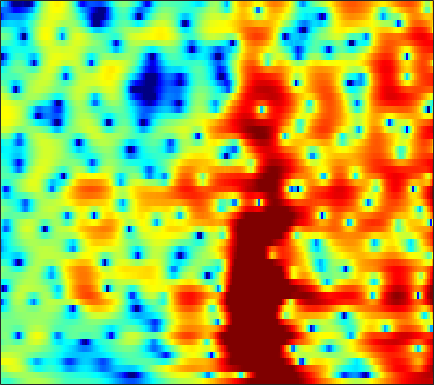

The file beside this chart, header and first rows:
-1.9879, -2.443, -2.8148, -2.8812, -2.737, -2.3386, -1.7854, -1.3254, -0.70624, -0.12282, 0.40282, 0.74296, 1.1208, 1.4091, 1.5683, 1.7084, 1.7663, 1.7582, 1.6822, 1.5427, 1.3428, 1.1525, 0.84615, 0.48594
-0.9446, -0.772, -0.4878, -0.1783, 0.05379, 0.3491, 0.618, 0.794, 0.9879, 1.13, 1.216, 1.242, 1.231, 1.17, 1.094, 0.9551, 0.7834, 0.6371, 0.4235, 0.1911, -0.05746, -0.2542, -0.5306, -0.8241
0.542, 1.451, 2.366, 3.002, 3.32, 3.555, 3.59, 3.491, 3.191, 2.693, 2, 1.351, 0.3156, -0.8874, -1.856, -3.106, -4.062, -4.434, -4.407, -3.997, -3.479, -3.146, -2.864, -2.81
4.059, 4.131, 4.194, 4.189, 4.125, 3.941, 3.626, 3.289, 2.683, 1.881, 0.8674, -0.04859, -1.516, -3.281, -4.772, -6.769, -8.077, -8.124, -7.195, -5.984, -4.976, -4.448, -4.065, -4.024
2.425, 2.488, 2.547, 2.567, 2.55, 2.477, 2.346, 2.201, 1.935, 1.591, 1.181, 0.8399, 0.3552, -0.141, -0.4971, -0.929, -1.277, -1.477, -1.684, -1.857, -2.028, -2.185, -2.449, -2.784
-0.02487, 0.2753, 0.5945, 0.8256, 0.9467, 1.052, 1.123, 1.163, 1.203, 1.232, 1.249, 1.255, 1.252, 1.229, 1.196, 1.097, 0.9348, 0.766, 0.4718, 0.1054, -0.3195, -0.6712, -1.178, -1.712
-1.345, -0.7484, -0.3126, -0.2491, -0.4149, -0.861, -1.387, -1.667, -1.669, -1.141, -0.2398, 0.5143, 1.462, 2.233, 2.669, 3.037, 3.158, 3.086, 2.778, 2.227, 1.426, 0.6563, -0.5963, -2.086
-0.3931, -0.004239, 0.05793, -0.4231, -1.184, -2.937, -5.905, -9.304, -13.47, -8.624, -3.933, -1.507, 0.7861, 2.342, 3.152, 3.858, 4.211, 4.259, 4.052, 3.505, 2.577, 1.607, -0.09494, -2.334
-0.2299, -0.2255, -0.3323, -0.545, -0.7405, -1.04, -1.357, -1.526, -1.536, -1.221, -0.6554, -0.1482, 0.536, 1.151, 1.525, 1.891, 2.097, 2.129, 2.018, 1.728, 1.278, 0.8554, 0.2075, -0.4806
-0.1306, -0.2264, -0.318, -0.3887, -0.4173, -0.4049, -0.3564, -0.3, -0.1822, -0.01119, 0.1932, 0.3531, 0.5585, 0.762, 0.9026, 1.049, 1.125, 1.125, 1.056, 0.9237, 0.7471, 0.5732, 0.2719, -0.09898
-0.9686, -1.054, -0.9876, -0.8156, -0.6706, -0.4385, -0.1735, 0.02444, 0.251, 0.4161, 0.5243, 0.5899, 0.6526, 0.706, 0.7526, 0.8127, 0.8736, 0.9147, 0.9613, 0.9841, 0.9627, 0.8993, 0.7429, 0.4975
-5.538, -5.296, -4.159, -2.725, -1.752, -0.7001, 0.07893, 0.4966, 0.8292, 0.9053, 0.7856, 0.6071, 0.2849, -0.07158, -0.2897, -0.3962, -0.2275, 0.08207, 0.5931, 1.074, 1.419, 1.588, 1.723, 1.736
-12.13, -9.79, -5.975, -3.356, -1.77, -0.1034, 1.004, 1.484, 1.736, 1.587, 0.9502, 0.06867, -1.743, -4.54, -7.337, -9.87, -7.003, -4.245, -1.562, 0.2129, 1.323, 1.841, 2.186, 2.234
-3.144, -3.413, -2.935, -1.853, -0.9195, 0.2878, 1.329, 1.913, 2.406, 2.52, 2.168, 1.557, 0.3878, -1.023, -2.078, -2.862, -2.194, -1.128, 0.1068, 0.9311, 1.385, 1.45, 0.9875, -0.1347
-12.55, -20, -13.62, -7.493, -4.539, -1.99, -0.3224, 0.641, 1.598, 2.165, 2.429, 2.5, 2.433, 2.252, 2.093, 1.945, 1.837, 1.761, 1.624, 1.417, 0.9963, 0.494, -0.4349, -1.709
-4.366, -5.022, -4.825, -3.832, -3.029, -1.939, -0.8883, -0.2176, 0.4871, 1.006, 1.405, 1.653, 1.832, 1.866, 1.832, 1.71, 1.429, 1.109, 0.6422, 0.07133, -0.6554, -1.239, -1.842, -2.226
-0.05936, -0.4482, -0.7694, -0.7811, -0.8014, -0.7873, -0.5883, -0.392, -0.1208, 0.2644, 0.7034, 0.9837, 1.335, 1.602, 1.702, 1.623, 1.345, 0.9729, 0.1548, -1.065, -2.669, -4.189, -6.638, -8.433
0.3433, 0.08696, -0.4821, -1.154, -1.669, -2.426, -3.257, -3.772, -3.947, -3.323, -2.201, -1.304, -0.1372, 0.841, 1.359, 1.745, 1.844, 1.708, 1.111, 0.1027, -1.315, -2.815, -5.274, -6.865
-2.615, -2.696, -3.118, -4, -4.883, -6.718, -9.895, -13.95, -33.37, -15.01, -8.498, -5.563, -2.826, -0.9944, -0.01056, 0.9598, 1.521, 1.721, 1.82, 1.692, 1.382, 1.169, 0.9507, 0.8375
-6.165, -5.846, -5.382, -5.257, -5.458, -5.879, -6.338, -6.672, -6.69, -5.858, -4.547, -3.451, -1.967, -0.7319, 0.02739, 0.8761, 1.479, 1.782, 2.091, 2.252, 2.288, 2.313, 2.304, 2.246
-8.802, -7.546, -6.297, -5.236, -4.704, -4.072, -3.525, -3.158, -2.577, -1.986, -1.307, -0.7442, -0.07419, 0.5348, 0.9612, 1.39, 1.725, 1.936, 2.09, 2.179, 2.253, 2.238, 2.181, 2.129
-7.983, -6.759, -5.523, -4.603, -3.838, -2.912, -2.147, -1.565, -0.8138, -0.1856, 0.3661, 0.7605, 1.125, 1.401, 1.543, 1.582, 1.53, 1.466, 1.307, 1.173, 1.132, 1.105, 1.14, 1.231
-5.564, -5.569, -5.088, -4.495, -3.763, -2.648, -1.54, -0.6874, 0.2542, 1.054, 1.678, 1.944, 2.171, 2.181, 1.99, 1.573, 0.8812, 0.1685, -0.8095, -1.719, -2.254, -2.1, -1.385, -0.5666
-5.915, -8.297, -11.26, -9.801, -7.214, -4.255, -1.736, -0.3455, 1.042, 2.08, 2.784, 3.095, 3.292, 3.136, 2.799, 2.011, 0.6836, -0.7931, -3.756, -9.152, -24.75, -13.31, -5.841, -2.321
-3.861, -5.982, -7.791, -7.509, -5.732, -3.462, -1.48, -0.3953, 0.7211, 1.558, 2.028, 2.369, 2.572, 2.586, 2.506, 2.072, 1.469, 0.7992, -0.3753, -1.282, -1.949, -1.661, -0.8561, 0.1075
-0.1956, -0.5685, -1.322, -1.366, -1.5, -1.359, -1.162, -1.131, -1.06, -1.103, -1.135, -1.044, -0.8246, -0.3479, 0.06417, 0.56, 0.9694, 1.206, 1.401, 1.545, 1.649, 1.762, 1.867, 1.98
0.5172, 0.1794, -0.3212, -0.8324, -1.172, -1.675, -2.417, -3.058, -4.344, -6.17, -8.21, -9.707, -9.016, -6.316, -4.429, -2.203, -0.6485, 0.2263, 1.184, 1.703, 2.205, 2.369, 2.562, 2.623
-0.792, -1.476, -1.936, -2.574, -2.72, -3.122, -3.553, -4.098, -5.277, -7.11, -9.652, -11.33, -10.65, -7.261, -4.929, -2.553, -0.891, 0.02728, 0.8468, 1.434, 1.724, 1.885, 2.021, 2.078
-3.982, -5.753, -7.258, -7.196, -6.258, -4.895, -3.622, -3.092, -2.497, -2.333, -2.057, -1.868, -1.359, -0.6483, -0.05388, 0.7401, 1.273, 1.589, 1.587, 1.497, 0.9489, 0.5819, 0.02275, -0.2938
-5.603, -9.364, -13.92, -12.23, -8.276, -4.959, -2.577, -1.399, -0.1336, 0.795, 1.525, 1.968, 2.553, 2.988, 3.233, 3.392, 3.33, 3.075, 2.413, 1.202, -0.6062, -2.586, -6.28, -10.59
-2.658, -3.028, -3.507, -3.305, -2.979, -2.118, -1.339, -0.638, 0.1653, 0.9752, 1.697, 2.227, 2.834, 3.314, 3.584, 3.704, 3.601, 3.256, 2.57, 1.33, -0.2887, -2.006, -4.505, -6.81
-1.637, -1.458, -1.691, -1.776, -1.988, -2.096, -2.244, -2.176, -1.913, -1.298, -0.4143, 0.3797, 1.363, 2.281, 2.822, 3.373, 3.619, 3.641, 3.37, 2.877, 2.063, 1.345, 0.1928, -0.938
-1.806, -1.913, -2.279, -2.977, -3.707, -5.117, -6.903, -8.642, -10.34, -9.208, -6.276, -4.053, -1.719, 0.1985, 1.244, 2.384, 3.105, 3.503, 3.705, 3.704, 3.434, 3.126, 2.539, 1.774
-2.968, -3.337, -3.729, -4.604, -5.388, -7.006, -9.255, -11.38, -14.04, -12.65, -8.841, -6.343, -3.673, -1.61, -0.354, 0.9484, 1.94, 2.481, 2.999, 3.268, 3.354, 3.295, 3.09, 2.722
-4.46, -4.449, -4.695, -5.052, -5.473, -6.027, -6.652, -6.925, -7.022, -6.512, -5.499, -4.56, -3.123, -1.784, -0.7975, 0.304, 1.267, 1.807, 2.413, 2.793, 3.022, 3.077, 3.027, 2.883
-5.696, -5.152, -4.955, -4.974, -5.199, -5.652, -6.071, -6.385, -6.397, -6.001, -5.117, -4.256, -2.928, -1.616, -0.7214, 0.3825, 1.262, 1.833, 2.379, 2.784, 2.994, 3.066, 3.039, 2.904
-4.876, -4.195, -3.625, -3.79, -4.257, -5.472, -7.374, -9.191, -11.43, -10.95, -7.969, -5.724, -3.298, -1.397, -0.2788, 0.9108, 1.774, 2.281, 2.728, 3.001, 3.091, 3.075, 2.954, 2.707
-0.623, -0.2527, -0.09515, -0.4572, -1.086, -2.422, -4.55, -6.695, -9.475, -9.157, -6.091, -3.866, -1.686, -0.06485, 0.8095, 1.635, 2.203, 2.418, 2.596, 2.522, 2.333, 2.068, 1.612, 1.103
2.926, 3.13, 3.061, 2.825, 2.498, 1.852, 1.148, 0.5883, 0.0452, -0.1749, -0.06937, 0.1345, 0.4067, 0.6021, 0.6548, 0.6144, 0.4597, 0.2794, -0.0358, -0.4581, -1.067, -1.688, -2.804, -4.235
4.142, 4.317, 4.337, 4.244, 4.093, 3.735, 3.312, 2.95, 2.403, 1.845, 1.225, 0.6859, -0.1241, -1.165, -2.035, -3.274, -4.486, -5.111, -5.708, -5.933, -6.285, -6.768, -7.882, -9.974
4.429, 4.584, 4.739, 4.699, 4.576, 4.323, 3.907, 3.55, 2.916, 2.146, 1.177, 0.2536, -1.259, -3.27, -5.27, -8.844, -14.31, -18.55, -16.11, -12.25, -10.41, -9.829, -9.749, -10.26
4.358, 4.536, 4.635, 4.565, 4.415, 4.146, 3.773, 3.408, 2.871, 2.185, 1.308, 0.5343, -0.8034, -2.51, -4.032, -6.549, -9.16, -10.41, -10.6, -9.816, -9.002, -8.858, -9.238, -10.05
4.082, 4.146, 3.966, 3.683, 3.414, 2.966, 2.57, 2.287, 1.98, 1.702, 1.398, 1.11, 0.6313, -0.02697, -0.5873, -1.413, -2.227, -2.748, -3.336, -3.842, -4.413, -5.002, -6.13, -7.907
3.154, 2.857, 2.255, 1.387, 0.6052, -0.5069, -1.432, -1.685, -1.484, -0.7744, 0.06089, 0.5662, 1.091, 1.412, 1.475, 1.461, 1.321, 1.101, 0.7756, 0.378, -0.2061, -0.7243, -1.522, -2.472
0.9895, 0.4811, -0.4444, -1.978, -3.76, -7.227, -13.5, -18.9, -10.73, -5.681, -2.705, -1.175, 0.2542, 1.239, 1.753, 2.202, 2.449, 2.527, 2.496, 2.322, 2.043, 1.758, 1.283, 0.7718
-1.37, -1.451, -1.958, -2.857, -3.735, -5.223, -6.566, -6.783, -5.834, -4.111, -2.366, -1.242, -0.07533, 0.8167, 1.369, 1.905, 2.295, 2.535, 2.717, 2.762, 2.707, 2.574, 2.248, 1.763
-2.877, -2.481, -2.267, -2.209, -2.178, -2.183, -2.158, -2.038, -1.71, -1.246, -0.7687, -0.4079, 0.03134, 0.4016, 0.6617, 1.059, 1.492, 1.818, 2.267, 2.66, 2.886, 2.933, 2.809, 2.392
-4.36, -4.006, -3.264, -2.513, -2.055, -1.45, -0.9433, -0.7078, -0.4683, -0.3901, -0.519, -0.7627, -1.201, -1.733, -2.091, -2.129, -1.513, -0.7265, 0.5424, 1.729, 2.635, 3.108, 3.441, 3.421
-10.07, -9.614, -7.464, -5.349, -4.128, -2.783, -1.844, -1.456, -1.198, -1.307, -1.815, -2.561, -4.145, -6.803, -10.1, -16.93, -11.72, -6.909, -2.824, -0.159, 1.669, 2.624, 3.484, 3.947
-19.37, -16.46, -11.04, -7.652, -5.96, -4.424, -3.464, -2.979, -2.751, -2.838, -3.192, -3.644, -4.572, -5.839, -6.766, -7.324, -6.211, -4.639, -2.341, -0.3468, 1.239, 2.118, 2.985, 3.542
-6.449, -6.554, -6.051, -5.301, -4.766, -4.283, -4.023, -3.921, -3.958, -4.079, -4.216, -4.243, -4.152, -3.884, -3.565, -2.923, -2.017, -1.212, -0.08554, 0.9779, 1.871, 2.414, 2.921, 3.197
-2.075, -2.232, -2.45, -2.69, -2.9, -3.289, -3.882, -4.557, -5.497, -6.423, -6.938, -6.787, -5.748, -4.195, -3.014, -1.497, -0.1373, 0.796, 1.827, 2.638, 3.197, 3.47, 3.563, 3.354
-0.2379, -0.4251, -0.7995, -1.286, -1.778, -2.61, -3.816, -5.087, -7.594, -11.92, -22.11, -20.45, -10.49, -5.678, -3.184, -0.7146, 1.139, 2.221, 3.36, 4.152, 4.601, 4.679, 4.45, 3.756
-2.322, -2.494, -2.645, -2.86, -3.119, -3.682, -4.495, -5.189, -6.37, -7.585, -8.203, -7.865, -6.264, -4.106, -2.492, -0.593, 1.009, 2.011, 3.101, 3.885, 4.35, 4.455, 4.282, 3.697
-7.816, -7.342, -6.727, -6.342, -6.184, -6.185, -6.299, -6.464, -6.594, -6.542, -6.216, -5.755, -4.859, -3.728, -2.775, -1.438, -0.1381, 0.7673, 1.813, 2.659, 3.276, 3.594, 3.769, 3.686
-14.06, -11.69, -10.12, -9.422, -9.24, -9.171, -9.185, -9.233, -9.119, -8.801, -8.284, -7.709, -6.781, -5.644, -4.674, -3.27, -1.816, -0.7726, 0.5168, 1.634, 2.543, 3.095, 3.63, 3.947
-10.59, -10.37, -10.39, -10.92, -11.68, -12.95, -14.18, -14.5, -14.28, -13.67, -12.99, -12.53, -11.66, -10.24, -8.824, -6.606, -4.365, -2.774, -0.8986, 0.688, 1.984, 2.761, 3.599, 4.197
-6.31, -7.193, -8.593, -10.58, -12.61, -16.87, -25.46, -38.19, -22.14, -18.41, -17.64, -18.75, -22.98, -23.45, -16.87, -10.9, -6.895, -4.59, -2.143, -0.1951, 1.382, 2.346, 3.388, 4.178
